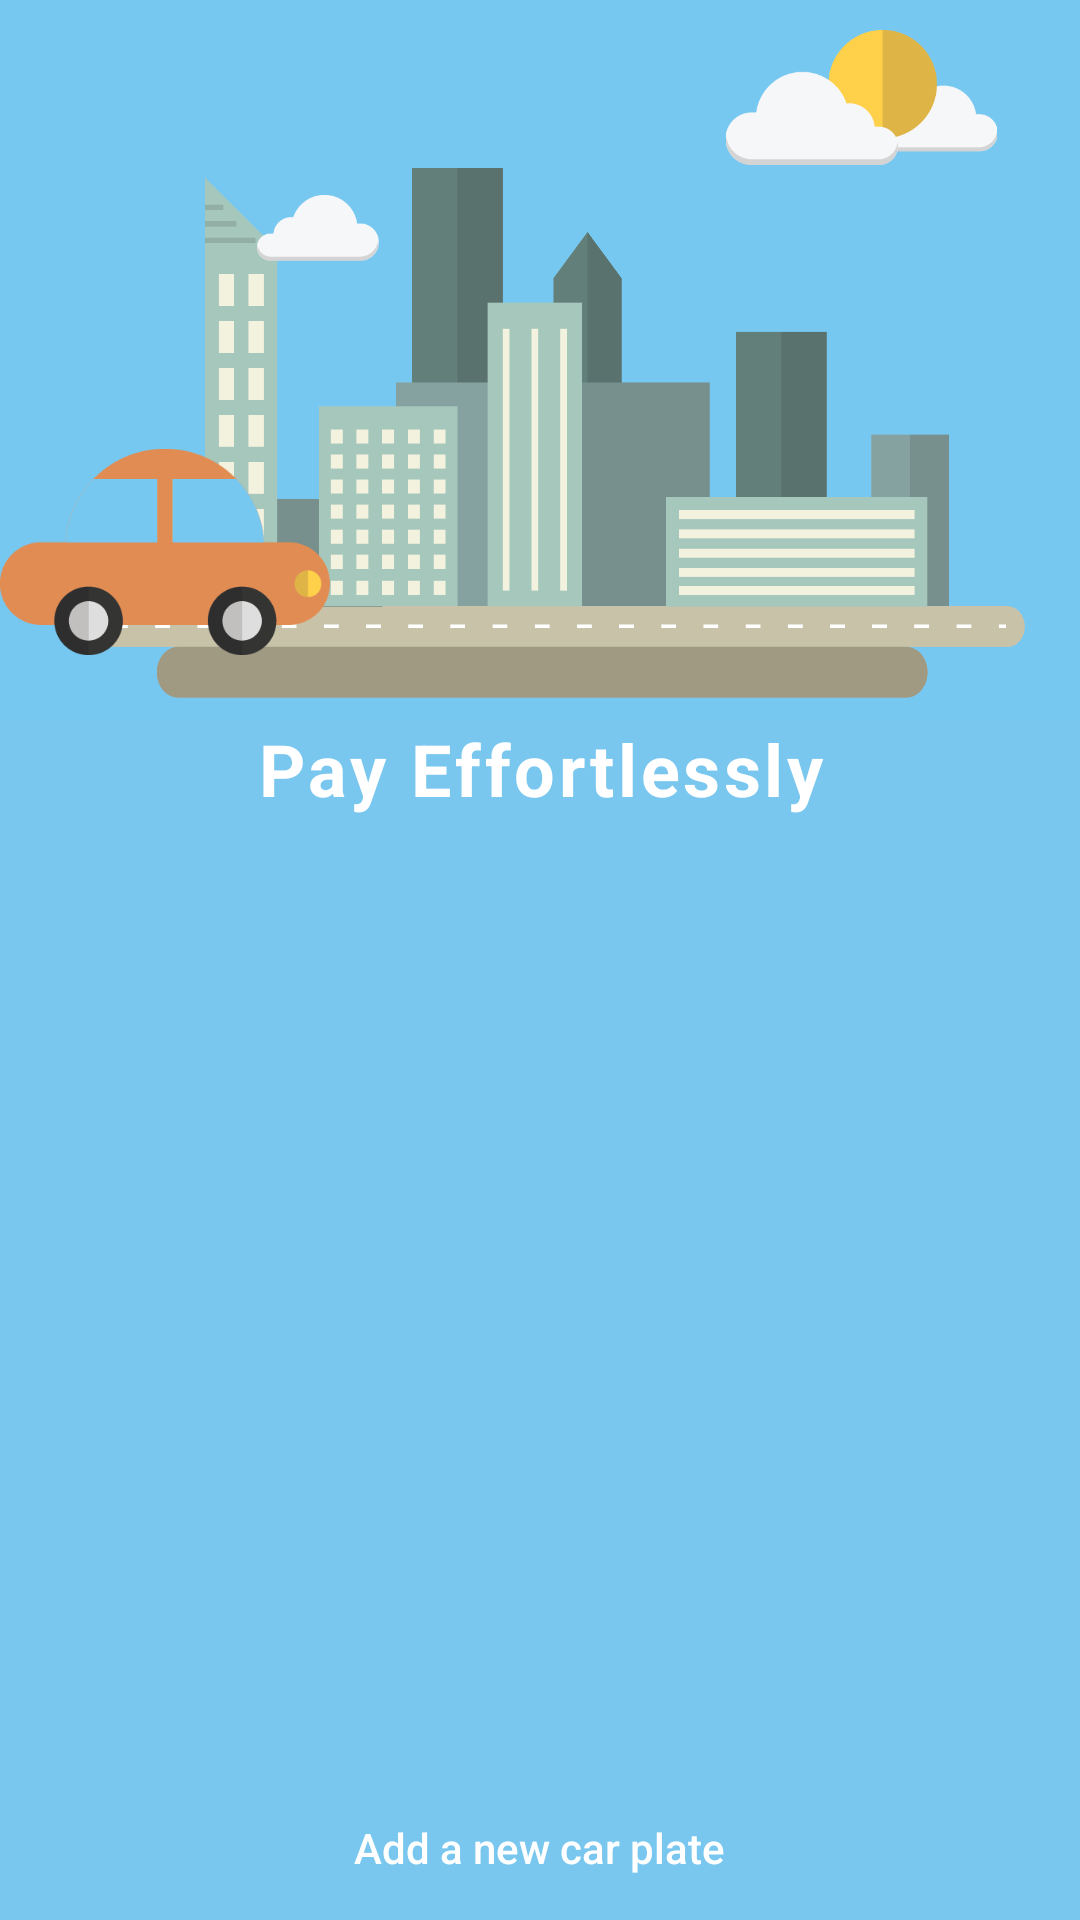

Layout XML and referenced resources for this Android screen:
<!-- AndroidManifest.xml: application theme AppTheme -->
<!-- res/layout/fragment_main_fragment.xml -->
<LinearLayout
        xmlns:android="http://schemas.android.com/apk/res/android"
        xmlns:tools="http://schemas.android.com/tools"
        android:layout_width="match_parent"
        android:layout_height="match_parent"
        android:orientation="vertical"
        android:background="@color/colorToolbarImage"
        tools:context="com.example.minghan.park.MainFragment">

        <LinearLayout
            android:layout_width="match_parent"
            android:layout_height="240dp"
            android:orientation="vertical"
            android:background="@drawable/city">

            <ImageView
                android:id="@+id/ivCloud"
                android:layout_width="wrap_content"
                android:layout_height="45dp"
                android:layout_gravity="right"
                android:layout_marginTop="10dp"
                android:src="@drawable/cloud_1" />

            <ImageView
                android:layout_width="match_parent"
                android:layout_height="22dp"
                android:id="@+id/ivCloud2"
                android:layout_marginTop="10dp"
                android:layout_marginRight="148dp"
                android:src="@drawable/cloud_2"/>

            <ImageView
                android:layout_marginTop="52dp"
                android:layout_width="110dp"
                android:layout_height="90dp"
                android:src="@drawable/car_1"
                android:id="@+id/ivCar"/>

        </LinearLayout>

        <TextView
            android:layout_width="match_parent"
            android:layout_height="wrap_content"
            android:layout_marginBottom="16dp"
            android:gravity="center_horizontal"
            android:text="@string/pay_effortlessly"
            android:textColor="@color/white"
            android:textStyle="bold"
            android:letterSpacing=".05"
            android:textAppearance="@android:style/TextAppearance.Material.Headline" />

        <LinearLayout
            android:layout_width="match_parent"
            android:layout_height="match_parent"
            android:layout_gravity="center"
            android:orientation="vertical"
            android:layout_marginTop="14dp"
            android:id="@+id/layShowLV">

            <ListView
                android:layout_width="match_parent"
                android:layout_height="0dp"
                android:layout_weight="1"
                android:paddingLeft="36dp"
                android:paddingRight="36dp"
                android:id="@+id/lvCar"
                android:divider="@android:color/transparent"
                android:dividerHeight="9.0sp">
            </ListView>

            <Button
                android:id="@+id/btnAddNewPlate"
                android:layout_width="wrap_content"
                android:layout_height="wrap_content"
                android:layout_gravity="center"
                android:background="@android:color/transparent"
                android:foreground="?android:attr/selectableItemBackground"
                android:paddingLeft="12dp"
                android:paddingRight="12dp"
                android:text="@string/add_a_new_car_plate"
                android:textAppearance="@style/TextAppearance.AppCompat.Body2"
                android:textColor="@color/white" />

        </LinearLayout>

        <LinearLayout
            android:orientation="vertical"
            android:layout_height="wrap_content"
            android:layout_width="match_parent"
            android:visibility="gone"
            android:id="@+id/layShowET">

            <EditText
                android:layout_width="match_parent"
                android:layout_height="wrap_content"
                android:layout_marginBottom="16dp"
                android:layout_marginLeft="12dp"
                android:layout_marginRight="12dp"
                android:layout_marginTop="12dp"
                android:background="@color/white"
                android:inputType="textCapCharacters"
                android:letterSpacing=".05"
                android:hint="@string/car_plate_number"
                android:gravity="center"
                android:padding="18dp"
                android:focusable="false"
                android:id="@+id/etCarPlateMain"/>

            <Button
                android:layout_width="match_parent"
                android:layout_height="wrap_content"
                android:layout_gravity="center"
                android:layout_margin="12dp"
                android:background="@color/colorPrimary"
                android:padding="12dp"
                android:text="@string/tap_to_enter_car_plate_number"
                android:textColor="@color/white"
                android:id="@+id/btnEnterFrag"/>

        </LinearLayout>

    </LinearLayout>
<!-- resources referenced by this layout -->
<resources>
  <color name="colorPrimary">#2196f3</color>
  <color name="colorToolbarImage">#79c7ef </color>
  <color name="white">#ffffff</color>
  <!-- drawable car_1: png bitmap (drawable-xxhdpi, 8937 bytes) -->
  <!-- drawable city: png bitmap (drawable-xxhdpi, 24548 bytes) -->
  <!-- drawable cloud_1: png bitmap (drawable-xxhdpi, 6786 bytes) -->
  <!-- drawable cloud_2: png bitmap (drawable-xxhdpi, 2118 bytes) -->
  <string name="add_a_new_car_plate">Add a new car plate</string>
  <string name="car_plate_number">Car Plate Number</string>
  <string name="pay_effortlessly">Pay Effortlessly</string>
  <string name="tap_to_enter_car_plate_number">Tap to confirm car plate number</string>
  <style name="AppTheme" parent="Theme.AppCompat.Light.NoActionBar">
          
          <item name="colorPrimary">@color/colorPrimary</item>
          <item name="colorPrimaryDark">@color/colorPrimaryDark</item>
          <item name="colorAccent">@color/colorAccent</item>
      </style>
  <color name="colorPrimaryDark">#1976d2</color>
  <color name="colorAccent">#536DFE</color>
</resources>
